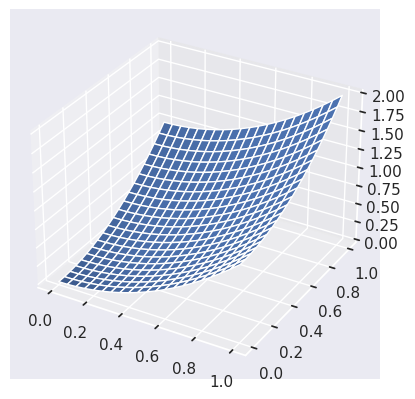

The matplotlib source for this figure:

import numpy as np
import matplotlib.pyplot as plt
import seaborn as sns
import time
sns.set()

x_begin = 0
x_end = 1

y_begin = 0
y_end = 1

h_x = 0.05
h_y = 0.05

def solution(x, y):
    return x**2 + y**2

x = np.arange(x_begin, x_end + h_x, h_x)
y = np.arange(y_begin, y_end + h_y, h_y)

x, y = np.meshgrid(x, y)

z = solution(x, y)

fig, ax = plt.subplots(subplot_kw={"projection": "3d"})

surf = ax.plot_surface(x, y, z)

plt.show()